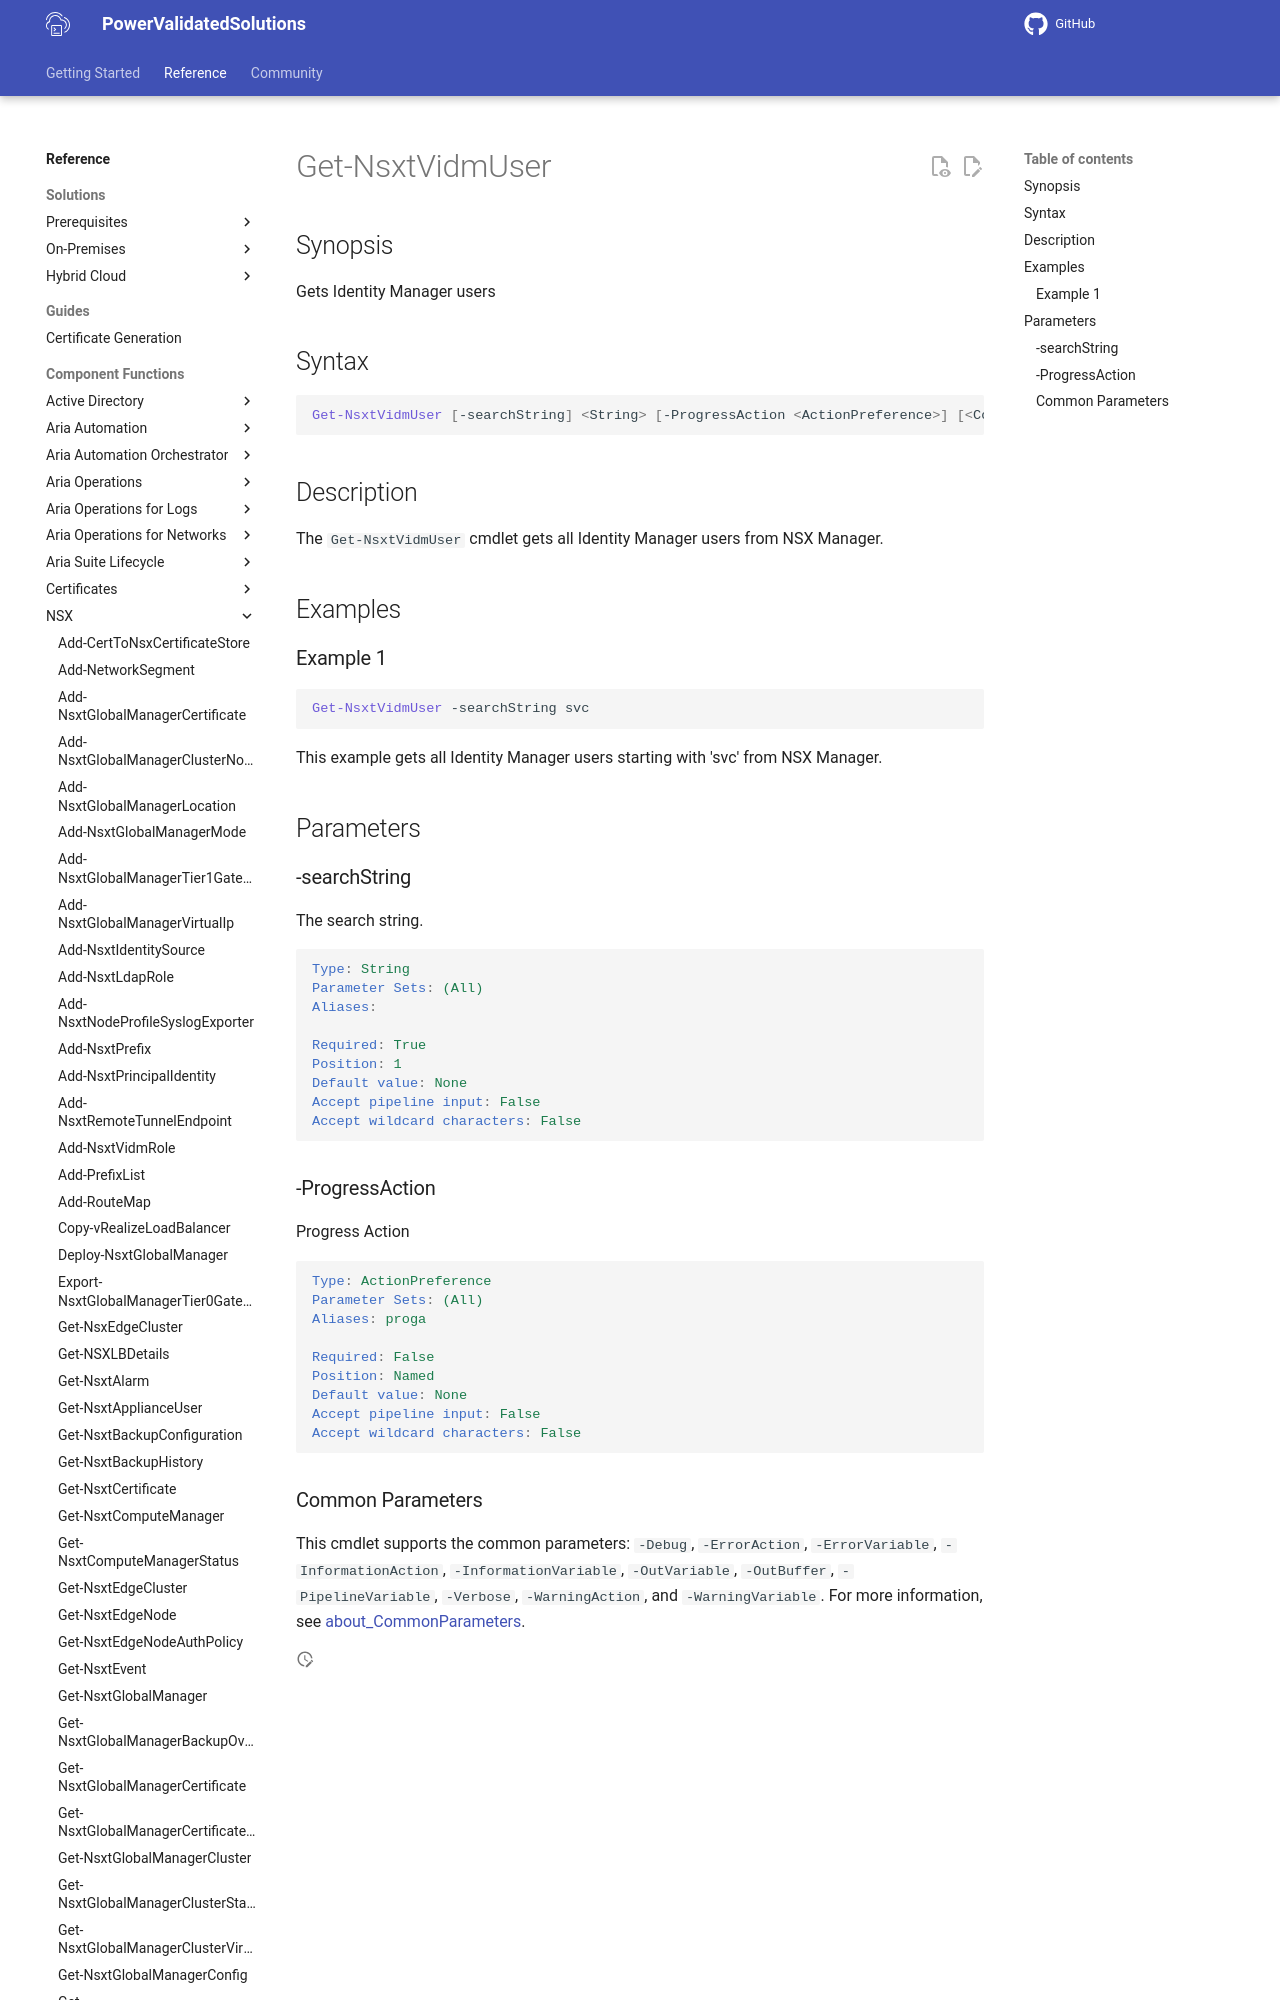

repository: vmware/power-validated-solutions-for-cloud-foundation · page: documentation/functions/nsx/Get-NsxtVidmUser/index.html · generator: mkdocs

# Get-NsxtVidmUser

## Synopsis

Gets Identity Manager users

## Syntax

```powershell
Get-NsxtVidmUser [-searchString] <String> [-ProgressAction <ActionPreference>] [<CommonParameters>]
```

## Description

The `Get-NsxtVidmUser` cmdlet gets all Identity Manager users from NSX Manager.

## Examples
